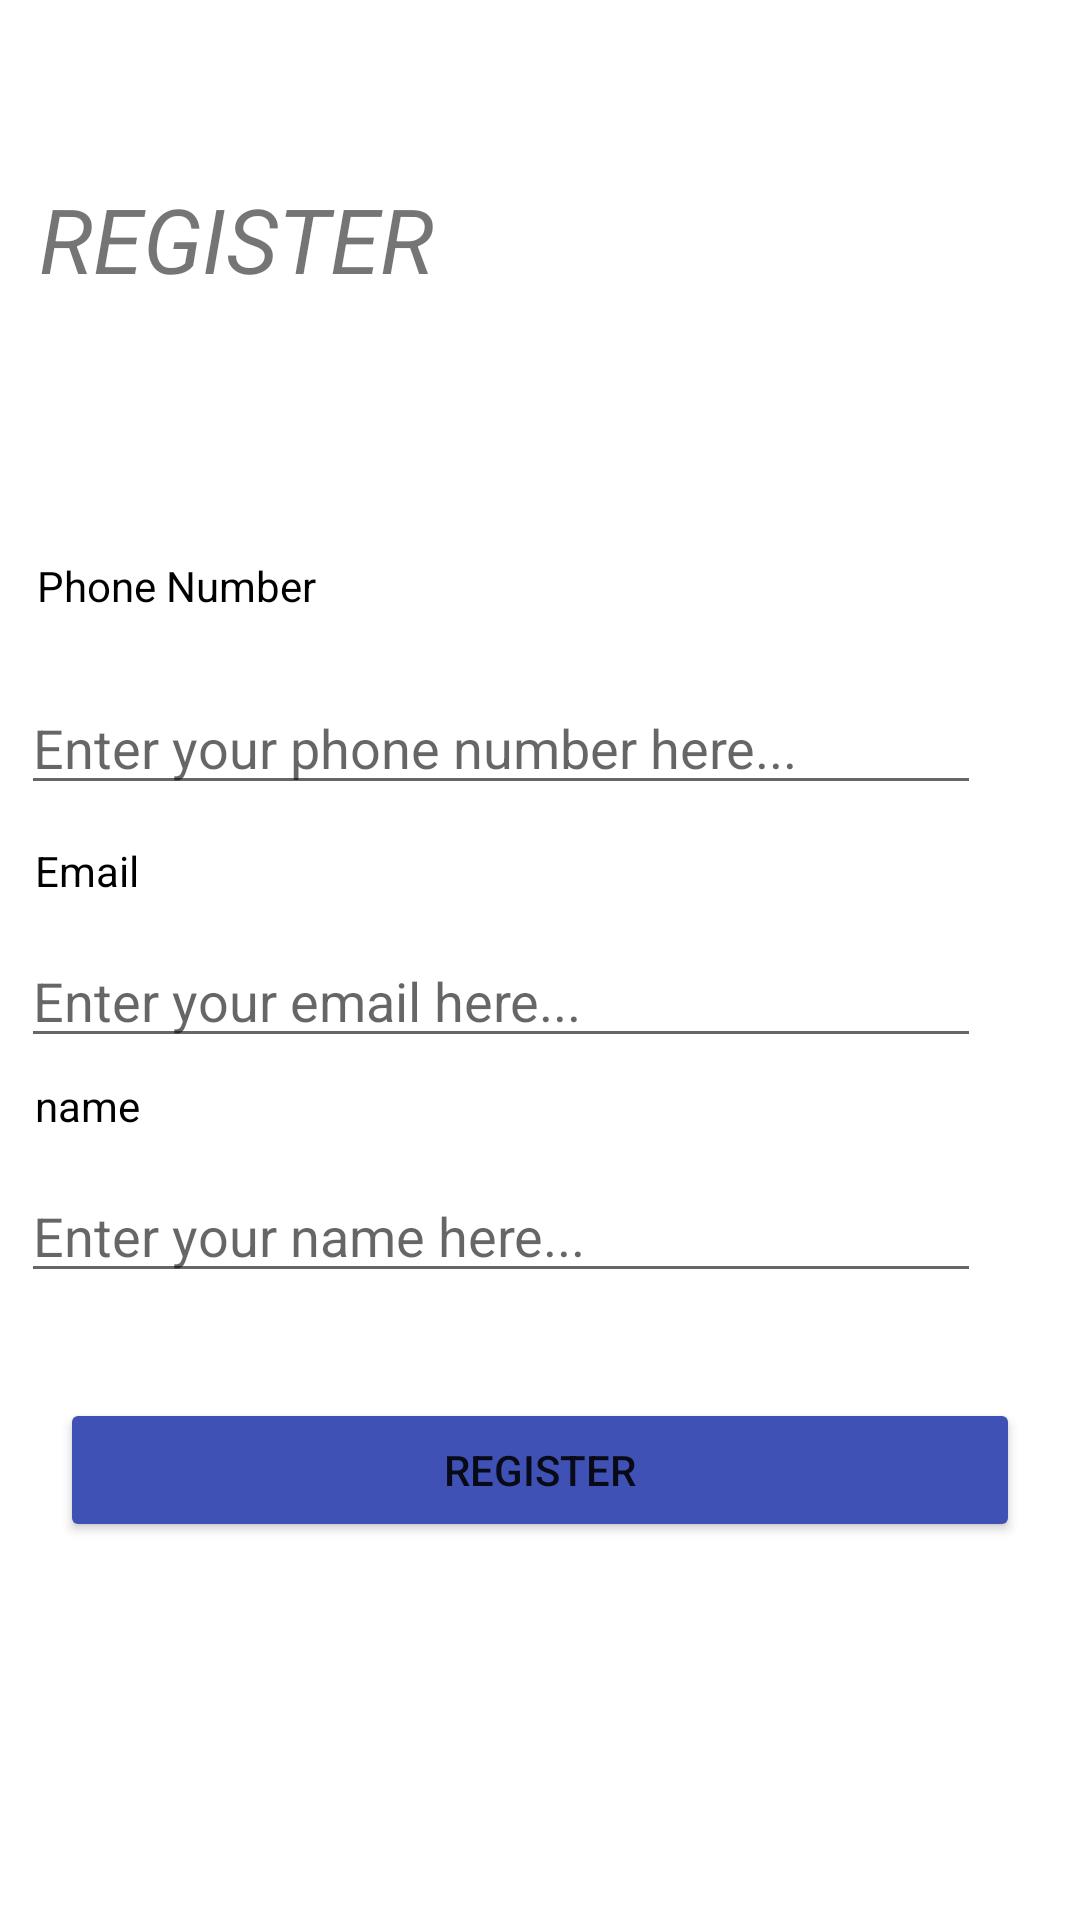

Layout XML and referenced resources for this Android screen:
<!-- AndroidManifest.xml: application theme Theme.ThirdProject -->
<!-- res/layout/register.xml -->
<?xml version="1.0" encoding="utf-8"?>
<androidx.constraintlayout.widget.ConstraintLayout xmlns:android="http://schemas.android.com/apk/res/android"
    xmlns:app="http://schemas.android.com/apk/res-auto"
    xmlns:tools="http://schemas.android.com/tools"
    android:layout_width="match_parent"
    android:layout_height="match_parent"
    tools:context=".RegisterPage"
    >

    <EditText
        android:id="@+id/NameText"
        android:layout_width="320dp"
        android:layout_height="wrap_content"
        android:hint="Enter your name here..."
        android:inputType="text"
        android:textColor="#C5C2C2"
        app:layout_constraintBottom_toBottomOf="parent"
        app:layout_constraintEnd_toEndOf="parent"
        app:layout_constraintHorizontal_bias="0.175"
        app:layout_constraintStart_toStartOf="parent"
        app:layout_constraintTop_toTopOf="parent"
        app:layout_constraintVertical_bias="0.651" />

    <TextView
        android:id="@+id/name"
        android:layout_width="220dp"
        android:layout_height="wrap_content"
        android:text="name"
        android:textColor="@color/black"
        app:layout_constraintBottom_toBottomOf="parent"
        app:layout_constraintEnd_toEndOf="parent"
        app:layout_constraintHorizontal_bias="0.083"
        app:layout_constraintStart_toStartOf="parent"
        app:layout_constraintTop_toTopOf="parent"
        app:layout_constraintVertical_bias="0.578" />

    <Button
        android:id="@+id/registerbtn"
        android:layout_width="320dp"
        android:layout_height="wrap_content"
        android:text="REGISTER"
        android:backgroundTint="#3F51B5"
        app:layout_constraintBottom_toBottomOf="parent"
        app:layout_constraintEnd_toEndOf="parent"
        app:layout_constraintHorizontal_bias="0.498"
        app:layout_constraintStart_toStartOf="parent"
        app:layout_constraintTop_toTopOf="parent"
        app:layout_constraintVertical_bias="0.787" />


    <EditText
        android:id="@+id/phnEdit"
        android:layout_width="320dp"
        android:layout_height="wrap_content"
        android:hint="Enter your phone number here..."
        android:inputType="phone"
        android:textColor="#C5C2C2"
        app:layout_constraintBottom_toBottomOf="parent"
        app:layout_constraintEnd_toEndOf="parent"
        app:layout_constraintHorizontal_bias="0.175"
        app:layout_constraintStart_toStartOf="parent"
        app:layout_constraintTop_toTopOf="parent"
        app:layout_constraintVertical_bias="0.379" />

    <TextView
        android:id="@+id/phnNum"
        android:layout_width="220dp"
        android:layout_height="wrap_content"
        android:text="Phone Number"
        android:textColor="@color/black"
        app:layout_constraintBottom_toBottomOf="parent"
        app:layout_constraintEnd_toEndOf="parent"
        app:layout_constraintHorizontal_bias="0.089"
        app:layout_constraintStart_toStartOf="parent"
        app:layout_constraintTop_toTopOf="parent"
        app:layout_constraintVertical_bias="0.299" />

    <TextView
        android:id="@+id/register"
        android:layout_width="wrap_content"
        android:layout_height="wrap_content"
        android:text="REGISTER"
        android:textSize="30sp"
        android:textStyle="italic"
        app:layout_constraintBottom_toBottomOf="parent"
        app:layout_constraintEnd_toEndOf="parent"
        app:layout_constraintHorizontal_bias="0.057"
        app:layout_constraintStart_toStartOf="parent"
        app:layout_constraintTop_toTopOf="parent"
        app:layout_constraintVertical_bias="0.099" />

    <EditText
        android:id="@+id/emailEdit"
        android:layout_width="320dp"
        android:layout_height="wrap_content"
        android:hint="Enter your email here..."
        android:inputType="textEmailAddress"
        android:textColor="#C5C2C2"
        app:layout_constraintBottom_toBottomOf="parent"
        app:layout_constraintEnd_toEndOf="parent"
        app:layout_constraintHorizontal_bias="0.175"
        app:layout_constraintStart_toStartOf="parent"
        app:layout_constraintTop_toTopOf="parent"
        app:layout_constraintVertical_bias="0.52" />

    <TextView
        android:id="@+id/email"
        android:layout_width="220dp"
        android:layout_height="wrap_content"
        android:text="Email"
        android:textColor="@color/black"
        app:layout_constraintBottom_toBottomOf="parent"
        app:layout_constraintEnd_toEndOf="parent"
        app:layout_constraintHorizontal_bias="0.083"
        app:layout_constraintStart_toStartOf="parent"
        app:layout_constraintTop_toTopOf="parent"
        app:layout_constraintVertical_bias="0.452" />


</androidx.constraintlayout.widget.ConstraintLayout>
<!-- resources referenced by this layout -->
<resources>
  <style name="Theme.ThirdProject" parent="Theme.MaterialComponents.DayNight.NoActionBar">
          
          <item name="colorPrimary">@color/purple_500</item>
          <item name="colorPrimaryVariant">@color/purple_700</item>
          <item name="colorOnPrimary">@color/white</item>
          
          <item name="colorSecondary">@color/teal_200</item>
          <item name="colorSecondaryVariant">@color/teal_700</item>
          <item name="colorOnSecondary">@color/black</item>
          
          <item name="android:statusBarColor">?attr/colorPrimaryVariant</item>
          
      </style>
  <!-- not gathered from this repository: default colours our renderer supplied (Android Studio template values) -->
  <color name="purple_500">#FF6200EE</color>
  <color name="purple_700">#FF3700B3</color>
  <color name="teal_200">#FF03DAC5</color>
  <color name="teal_700">#FF018786</color>
  <color name="black">#FF000000</color>
  <color name="white">#FFFFFFFF</color>
</resources>
